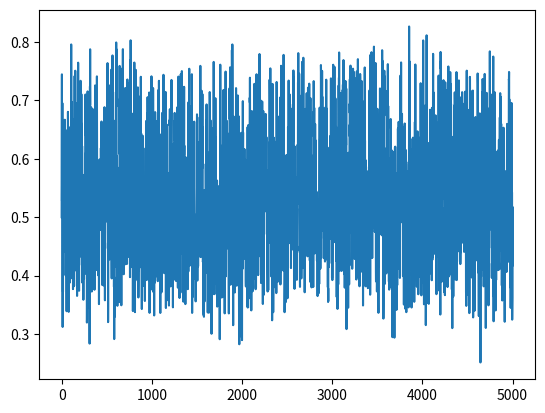
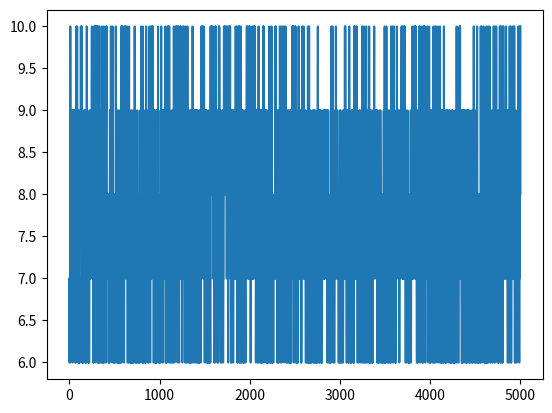
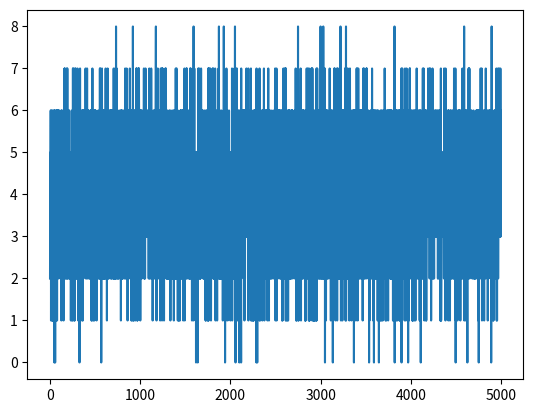
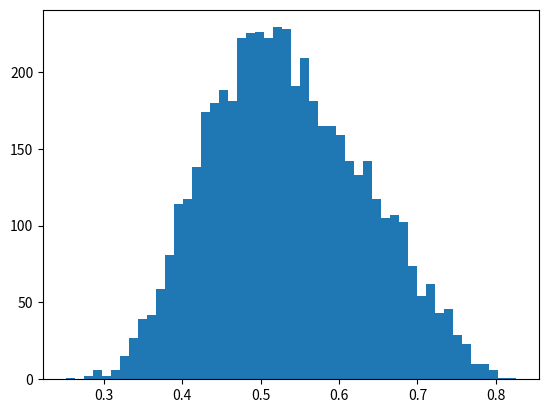
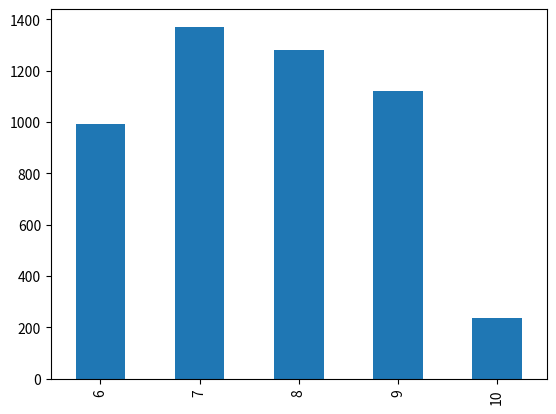
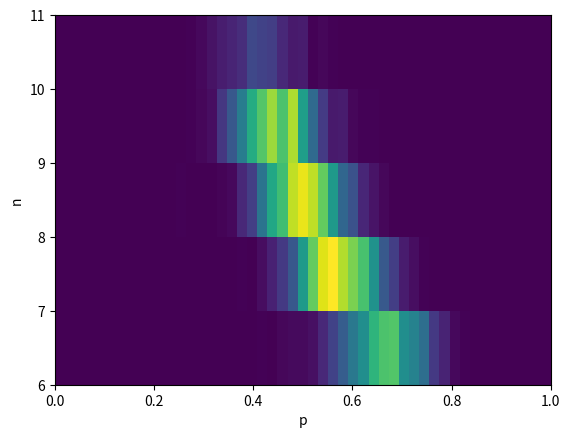
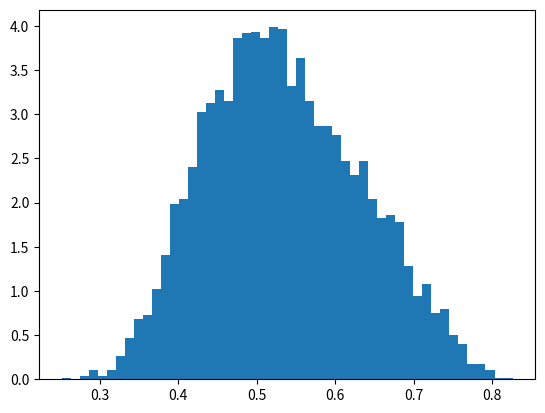
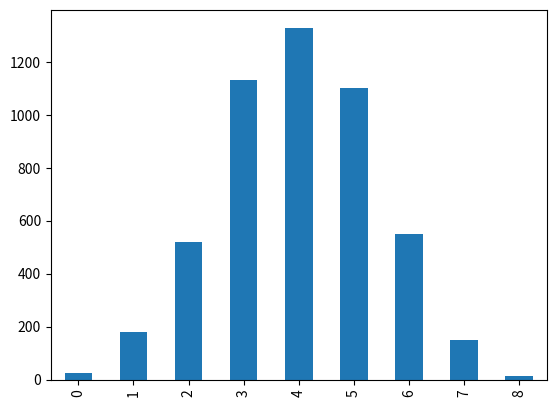
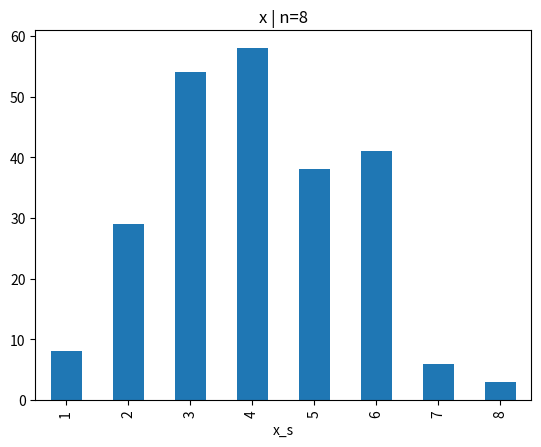

Here is the Python script that generated these plots, in order:
import numpy as np
import matplotlib.pyplot as plt
import pandas as pd

from scipy.stats import beta, multinomial, binom
from scipy.special import comb

data = np.array([5,2,6,4,4,6,3,4,2])

support_n = list(range(6,11))
support_n

def dis_n(x, p, support_n, size):
  probs = []
  for n in support_n:
    probs.append(float((1-p)**(x.shape[0]*n) * np.prod([comb(n, j, exact=True) for j in x])))
  probs = np.array(probs)
  probs = probs / np.sum(probs)
  return support_n[np.where(multinomial.rvs(n=1,p=probs, size=size)[0])[0][0]]

dis_n(data, 0.7, support_n, 10)

p_s = [0.5]
n_s = [7]
x_s = [2]


for i in range(1,5001):
  p_s.append(beta.rvs(1+data.sum(),1+data.shape[0] * n_s[-1] - data.sum(),size=1)[0])
  n_s.append(dis_n(data, p_s[-1], support_n, 1))

  x_s.append(binom.rvs(n=n_s[-1], p = p_s[-1]))

plt.plot(p_s)

plt.plot(n_s)

plt.plot(x_s)

plt.hist(p_s,bins=50)
plt.show()

pd.Series(n_s).value_counts().sort_index().plot.bar()
plt.show()

plt.hist2d(p_s,n_s, bins=[np.linspace(0,1,50), support_n+[11]])
plt.xlabel('p')
plt.ylabel('n')
plt.show()

plt.hist(p_s,bins=50, density=True)
plt.show()

pd.Series(x_s).value_counts().sort_index().plot.bar()
plt.show()

import pandas as pd

pd.DataFrame({'x_s': x_s, 'p_s': p_s, 'n_s': n_s}).query('n_s == 10').x_s.value_counts().sort_index().plot.bar()
plt.title('x | n=8')
